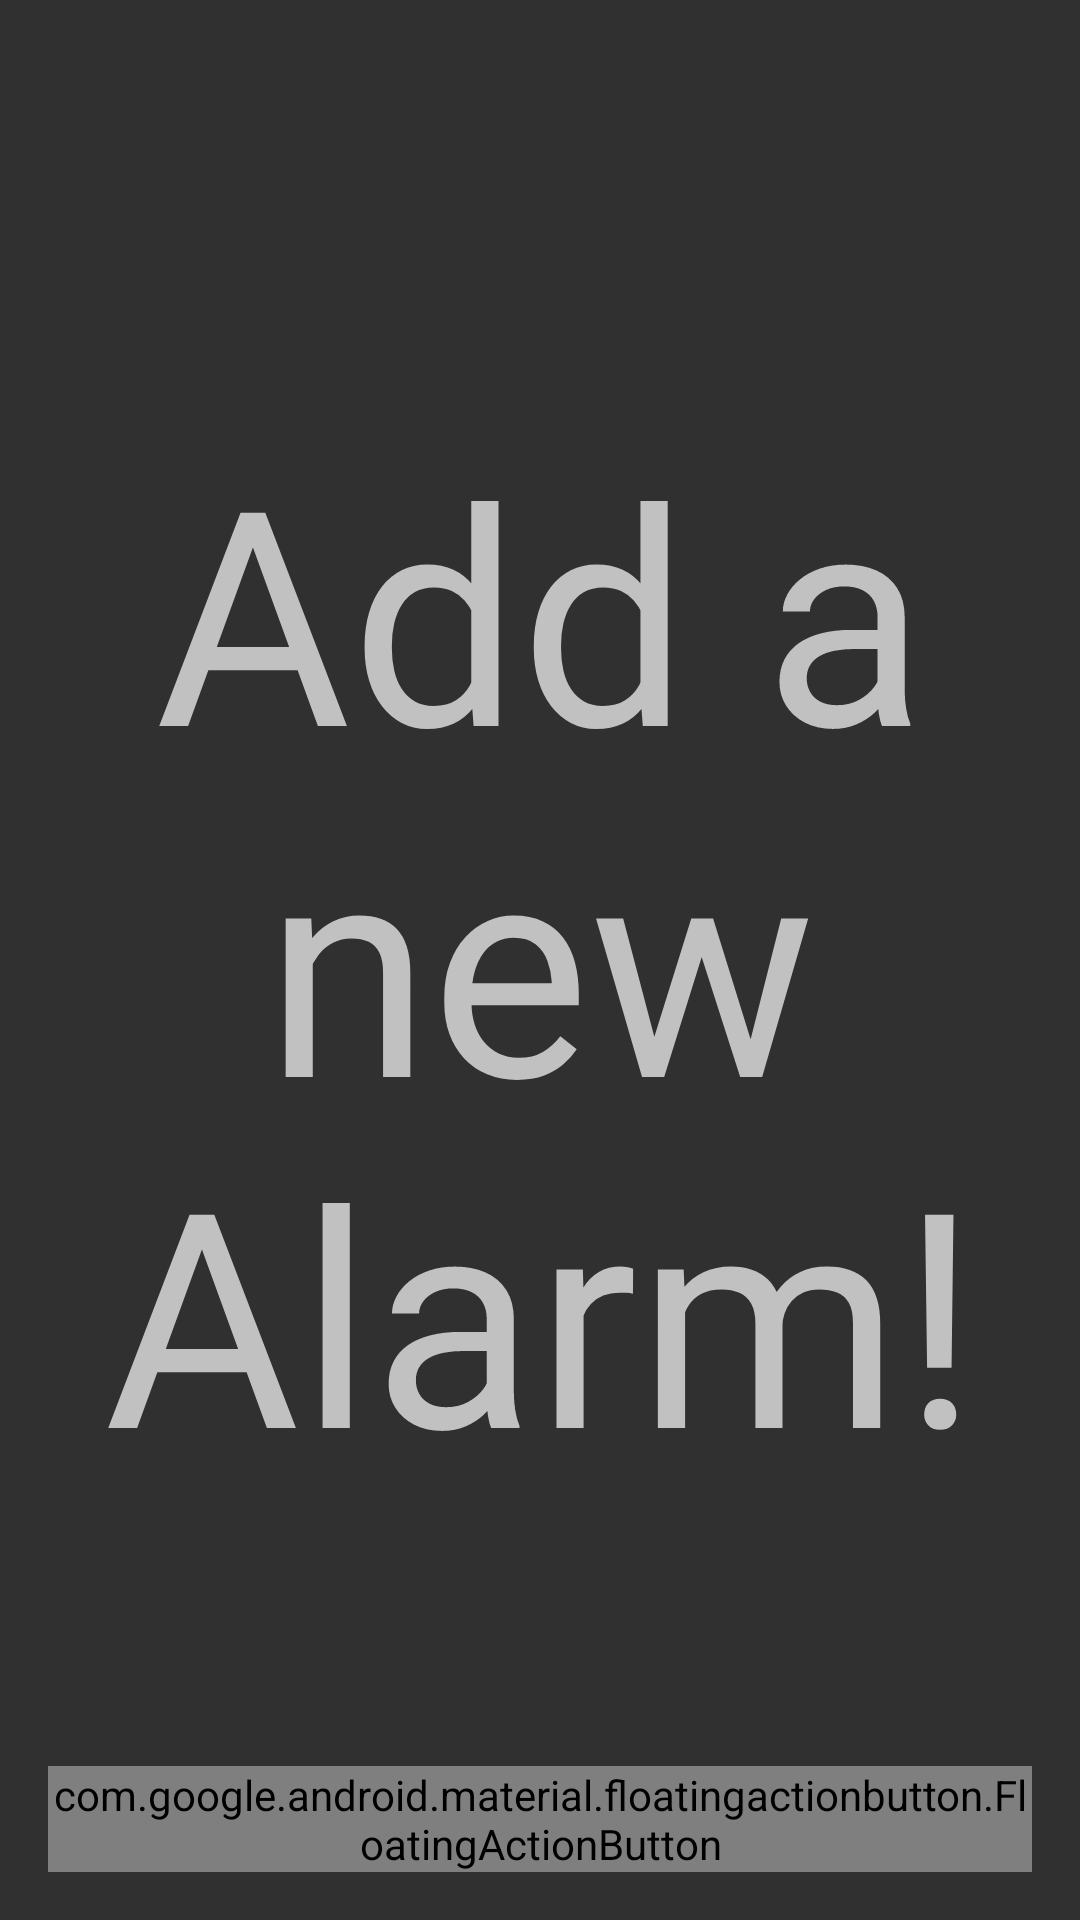

This screen was rendered from an Android layout file. Write that file and the resources it references.
<!-- AndroidManifest.xml: application theme AppTheme -->
<!-- res/layout/fragment_alarms.xml -->
<FrameLayout xmlns:android="http://schemas.android.com/apk/res/android"
    xmlns:app="http://schemas.android.com/tools"
    android:layout_width="match_parent"
    android:layout_height="match_parent">

    <TextView
        android:id="@+id/start_message"
        android:layout_width="wrap_content"
        android:layout_height="wrap_content"
        android:layout_gravity="center"
        android:gravity="center"
        android:text="Add a new Alarm!"
        android:textSize="100dp" />


    <ListView
        android:id="@+id/alarm_list"
        android:layout_width="match_parent"
        android:layout_height="match_parent"
        android:layout_gravity="center" />

    <android.support.design.widget.CoordinatorLayout
        android:layout_width="match_parent"
        android:layout_height="match_parent">

        <android.support.design.widget.FloatingActionButton
            android:id="@+id/add_alarm"
            android:layout_width="wrap_content"
            android:layout_height="wrap_content"
            android:layout_gravity="bottom|end"
            android:layout_margin="16dp"
            android:clickable="true"
            android:src="@drawable/ic_add_white_24dp"
            app:layout_anchorGravity="bottom|end" />
    </android.support.design.widget.CoordinatorLayout>


    <ProgressBar
        android:id="@+id/progress"
        style="?android:attr/progressBarStyle"
        android:layout_width="80dp"
        android:layout_height="80dp"
        android:layout_gravity="center_vertical|center_horizontal"
        android:indeterminate="true"
        android:visibility="gone" />
</FrameLayout>
<!-- resources referenced by this layout -->
<resources>
  <style name="AppTheme" parent="Theme.AppCompat">
          <item name="colorPrimary">#3F51B5</item>
          <item name="colorPrimaryDark">#303F9F</item>
          <item name="colorAccent">#00BCD4</item>
          
          
      </style>
</resources>
